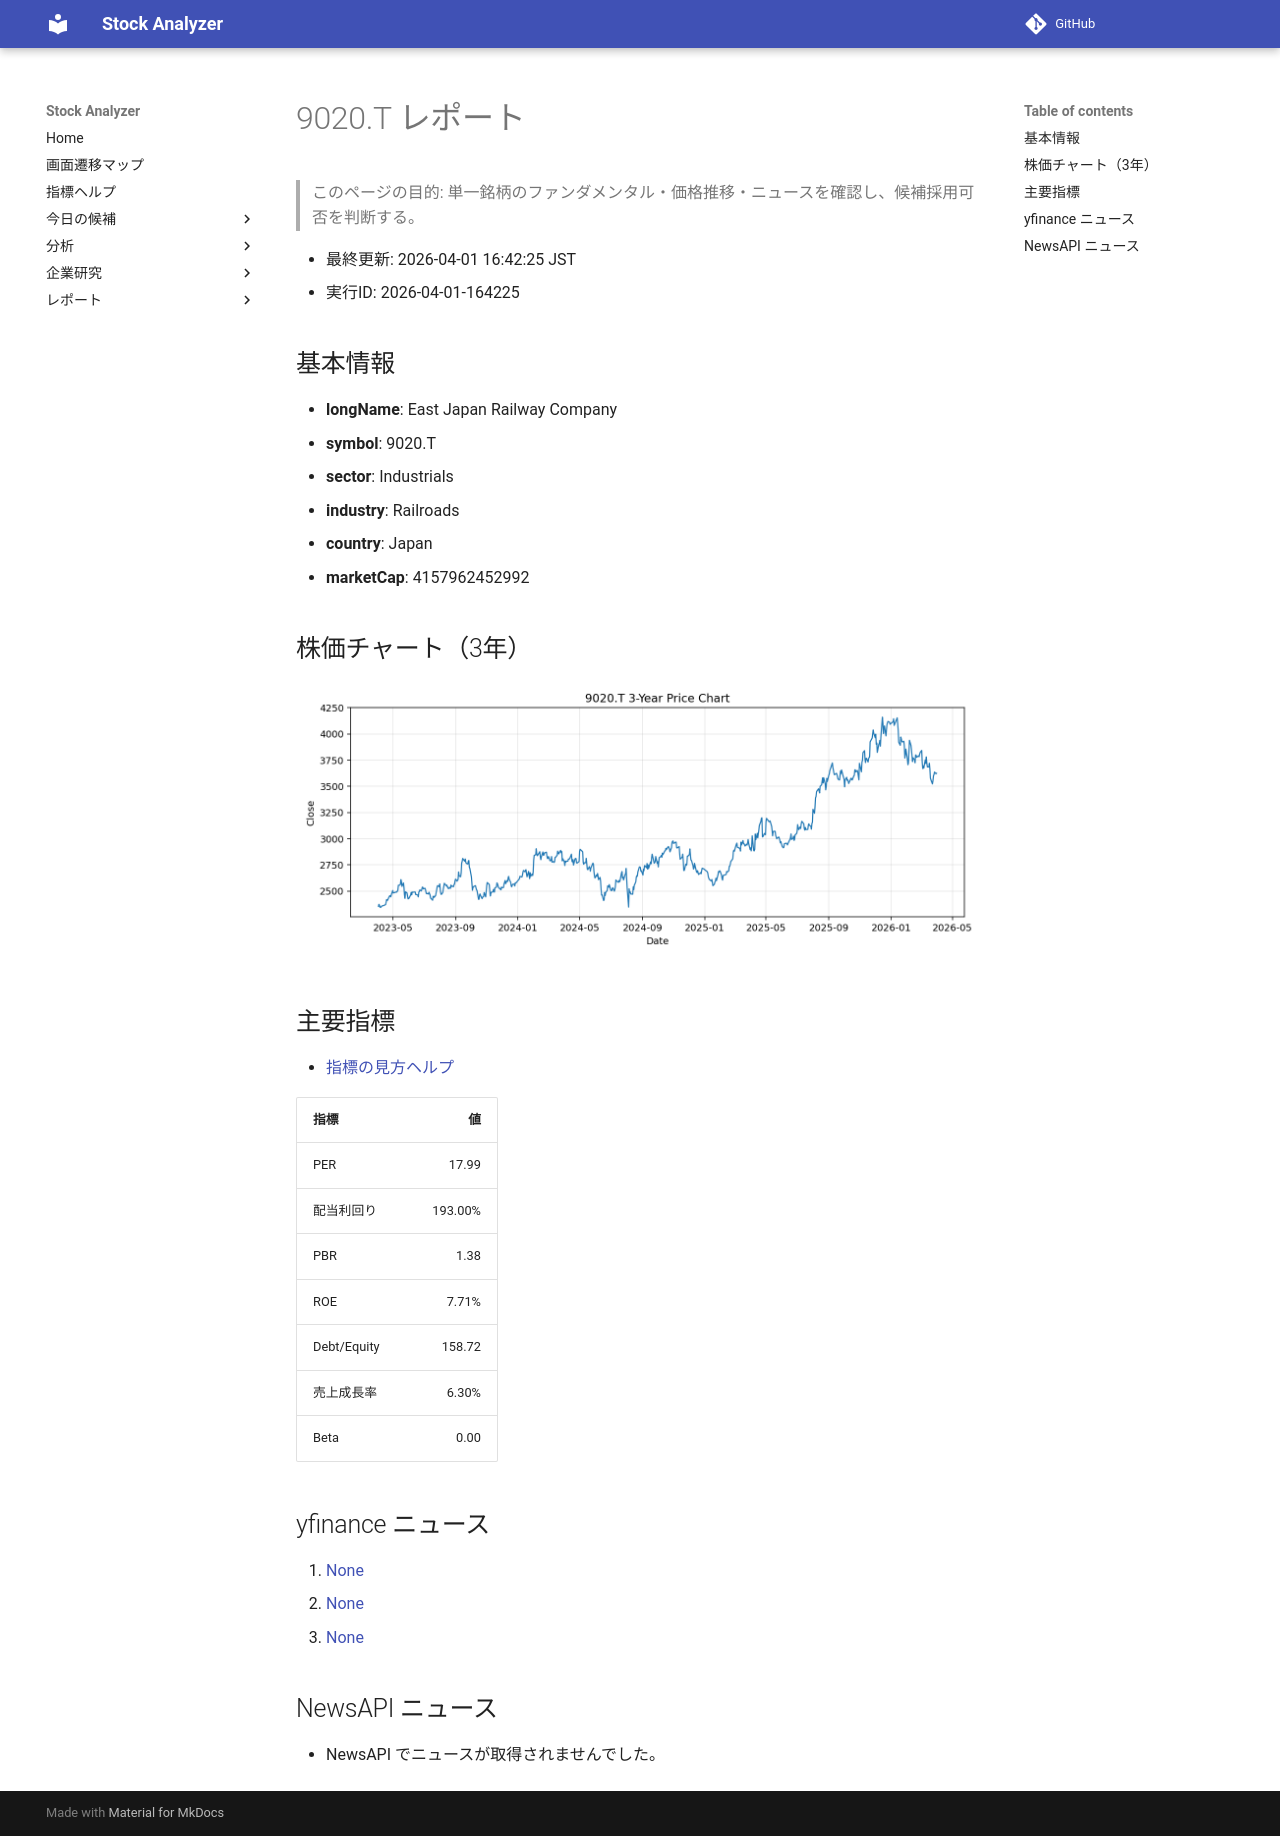

repository: Yumi-note/Making-APP · page: reports/2026-04-01/164225/9020_T/index.html · generator: mkdocs

# 9020.T レポート

> このページの目的: 単一銘柄のファンダメンタル・価格推移・ニュースを確認し、候補採用可否を判断する。

- 最終更新: 2026-04-01 16:42:25 JST
- 実行ID: 2026-04-01-164225

## 基本情報

- **longName**: East Japan Railway Company
- **symbol**: 9020.T
- **sector**: Industrials
- **industry**: Railroads
- **country**: Japan
- **marketCap**: 4157962452992

## 株価チャート（3年）

![9020.T 3-year price chart](9020_T_3y.png)

## 主要指標

- [指標の見方ヘルプ](../../../../indicators.md)

| 指標 | 値 |
|---|---:|
| PER | 17.99 |
| 配当利回り | 193.00% |
| PBR | 1.38 |
| ROE | 7.71% |
| Debt/Equity | 158.72 |
| 売上成長率 | 6.30% |
| Beta | 0.00 |

## yfinance ニュース

1. [None](None)
2. [None](None)
3. [None](None)

## NewsAPI ニュース

- NewsAPI でニュースが取得されませんでした。
